Run: headless pygame with SDL's dummy video driver; simulated clock (each Clock.tick advances the game by its frame time, no real sleeping); random seed 0; keys injected as events and as key.get_pressed() state; no mouse input.
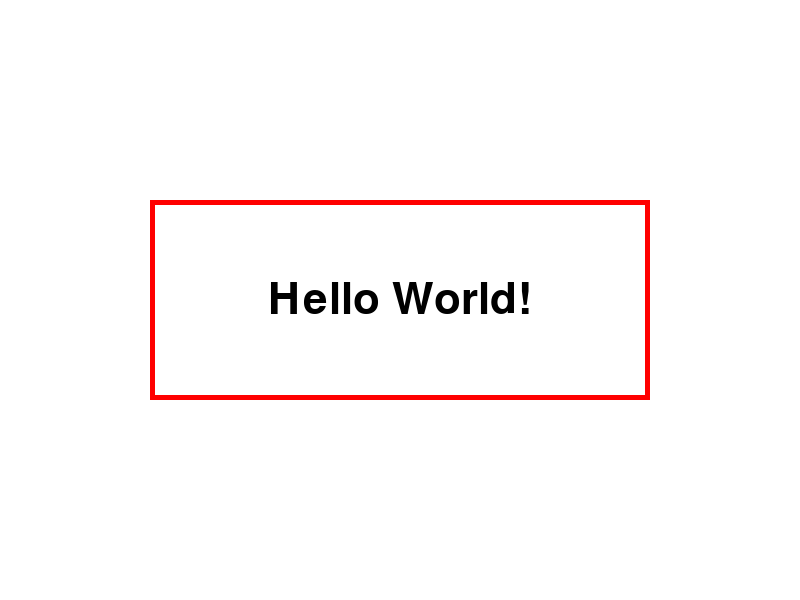
Frame 1 of 4 · flips 1–60 · no input
Frame 2 of 4 · flips 61–180 · tapped SPACE, RETURN · held RIGHT (→), D · screen unchanged from frame 1, image omitted
Frame 3 of 4 · flips 181–300 · held DOWN (↓), S · screen unchanged from frame 2, image omitted
Frame 4 of 4 · flips 301–420 · held LEFT (←), A, UP (↑), W · screen unchanged from frame 3, image omitted

The pygame program that drew these frames:

import pygame as pg


if __name__ == "__main__":
    pg.init()
    screen = pg.display.set_mode((800, 600))
    pg.display.set_caption("Pygame Window")

    while True:
        # Auf Fenster schließen hören
        for event in pg.event.get():
            if event.type == pg.QUIT:
                pg.quit()
                exit()

        # Bildschirm leeren
        screen.fill((255, 255, 255))

        # Rotes Rechteck
        pg.draw.rect(screen, (255, 0, 0), (150, 200, 500, 200), 5)

        # Hello World Text
        font = pg.font.Font(None, 64)
        text = font.render("Hello World!", True, (0, 0, 0))
        rect = text.get_rect(center=(400, 300))
        screen.blit(text, rect)

        # Bildschirm updaten
        pg.display.update()
